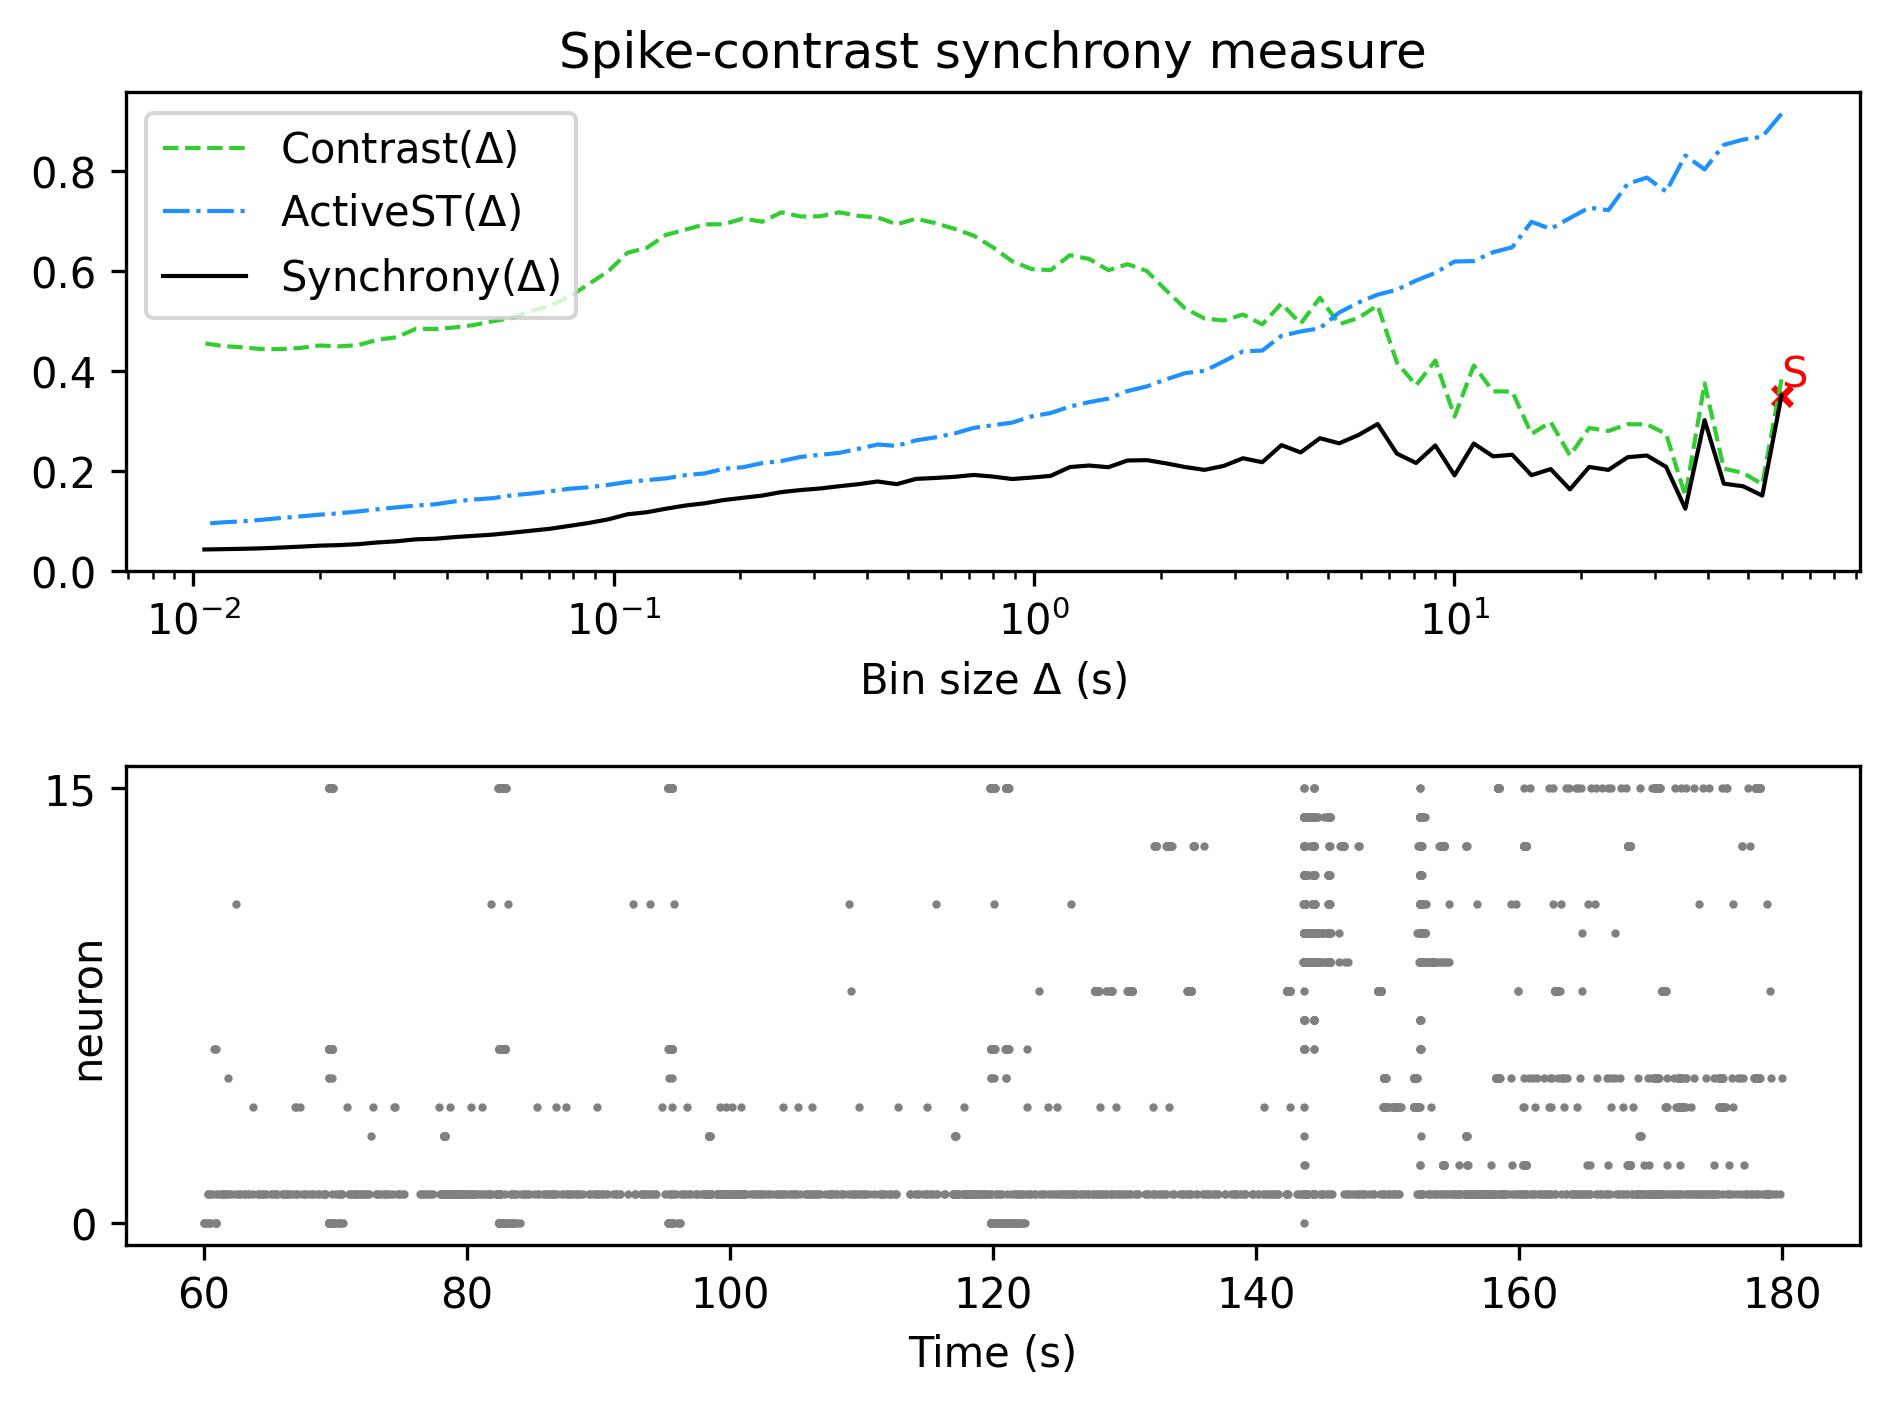

The file beside this chart, header and first rows:
, Spike-contrast (60.0 s), Spike-contrast (54.0 s), Spike-contrast (48.6 s), Spike-contrast (43.74 s), Spike-contrast (39.366 s), Spike-contrast (35.429 s), Spike-contrast (31.886 s), Spike-contrast (28.698 s), Spike-contrast (25.828 s), Spike-contrast (23.245 s), Spike-contrast (20.921 s), Spike-contrast (18.829 s), Spike-contrast (16.946 s), Spike-contrast (15.251 s), Spike-contrast (13.726 s), Spike-contrast (12.353 s), Spike-contrast (11.118 s), Spike-contrast (10.006 s), Spike-contrast (9.006 s), Spike-contrast (8.105 s), Spike-contrast (7.295 s), Spike-contrast (6.565 s), Spike-contrast (5.909 s)
0, 0.3512, 0.1512, 0.1699, 0.175, 0.3022, 0.125, 0.2086, 0.2315, 0.2279, 0.2026, 0.2084, 0.1636, 0.2042, 0.192, 0.2329, 0.2297, 0.2554, 0.1917, 0.2515, 0.2163, 0.2353, 0.2943, 0.2723
